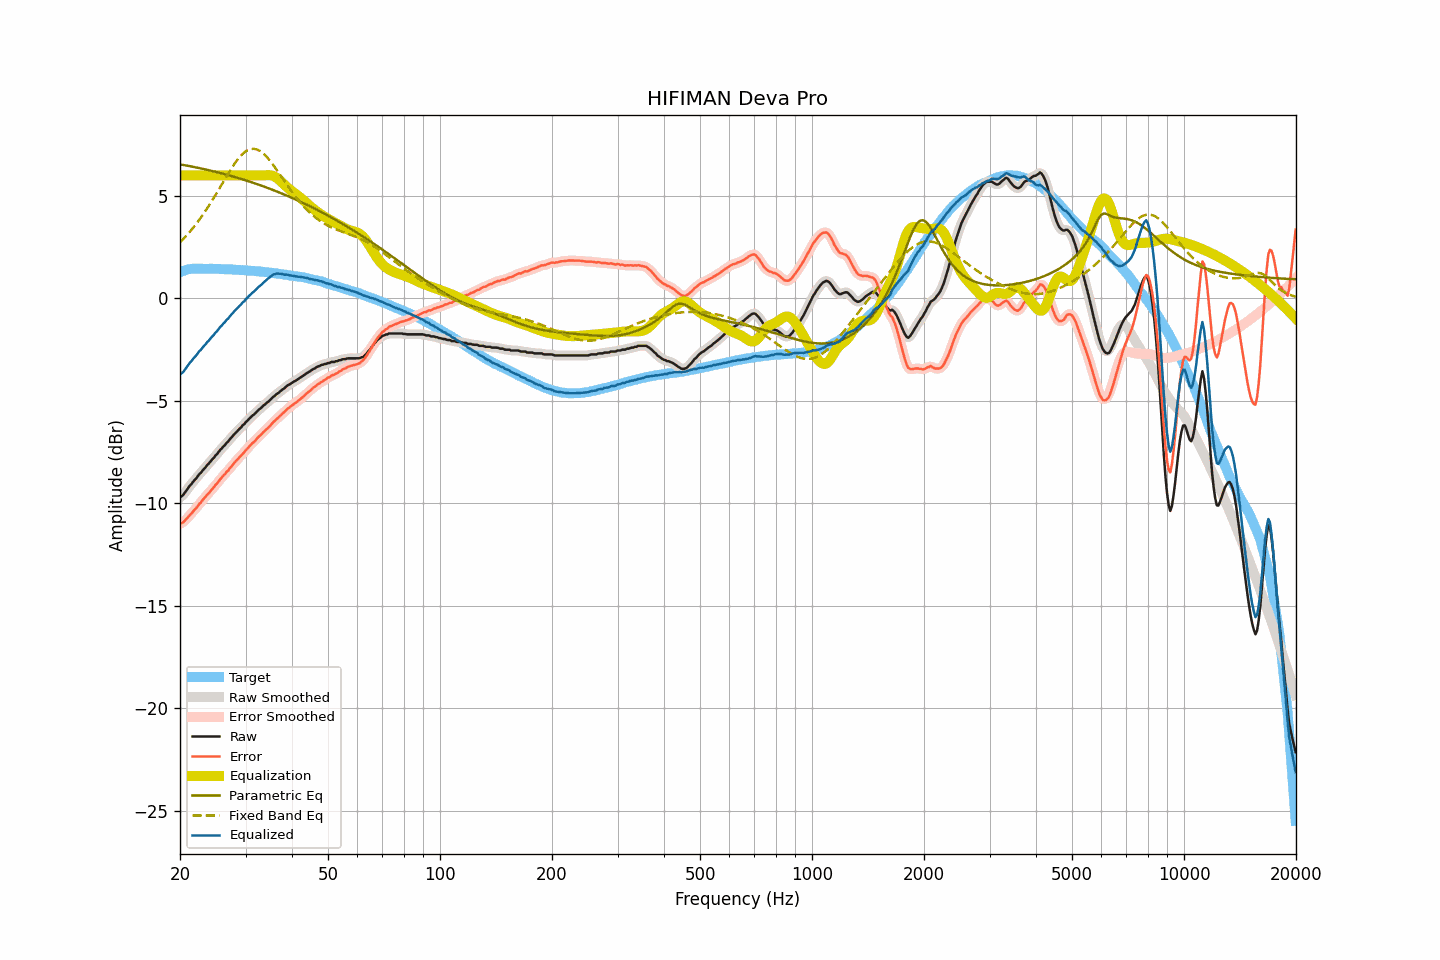

Data behind this chart, as committed beside it:
frequency, raw, smoothed, error, error_smoothed, equalization, parametric_eq, fixed_band_eq, equalized_raw, equalized_smoothed, target
20.00, -9.72, -9.72, -11.00, -11.00, 6.00, 6.54, 2.73, -3.72, -3.72, 1.28
20.20, -9.66, -9.66, -10.97, -10.97, 6.00, 6.52, 2.81, -3.66, -3.66, 1.31
20.40, -9.60, -9.58, -10.93, -10.92, 6.00, 6.51, 2.89, -3.60, -3.58, 1.34
20.61, -9.49, -9.49, -10.85, -10.85, 6.00, 6.50, 2.97, -3.49, -3.49, 1.36
20.81, -9.38, -9.38, -10.76, -10.77, 6.00, 6.48, 3.06, -3.38, -3.38, 1.39
21.02, -9.27, -9.27, -10.68, -10.68, 6.00, 6.47, 3.15, -3.27, -3.27, 1.42
21.23, -9.16, -9.16, -10.58, -10.59, 6.00, 6.45, 3.24, -3.16, -3.16, 1.43
21.44, -9.07, -9.06, -10.51, -10.50, 6.00, 6.44, 3.33, -3.07, -3.06, 1.44
21.66, -8.97, -8.97, -10.41, -10.42, 6.00, 6.42, 3.42, -2.97, -2.97, 1.45
21.87, -8.87, -8.88, -10.32, -10.33, 6.00, 6.41, 3.52, -2.87, -2.88, 1.45
22.09, -8.80, -8.78, -10.25, -10.23, 6.00, 6.39, 3.62, -2.80, -2.78, 1.46
22.31, -8.68, -8.69, -10.14, -10.14, 6.00, 6.37, 3.73, -2.68, -2.69, 1.45
22.54, -8.58, -8.59, -10.03, -10.05, 6.00, 6.36, 3.83, -2.58, -2.59, 1.45
22.76, -8.52, -8.50, -9.97, -9.95, 6.00, 6.34, 3.94, -2.52, -2.50, 1.45
22.99, -8.41, -8.41, -9.85, -9.86, 6.00, 6.32, 4.05, -2.41, -2.41, 1.44
23.22, -8.32, -8.32, -9.76, -9.76, 6.00, 6.31, 4.17, -2.32, -2.32, 1.44
23.45, -8.24, -8.23, -9.68, -9.67, 6.00, 6.29, 4.28, -2.24, -2.23, 1.44
23.69, -8.13, -8.14, -9.57, -9.58, 6.00, 6.27, 4.40, -2.13, -2.14, 1.44
23.92, -8.06, -8.05, -9.49, -9.49, 6.00, 6.25, 4.53, -2.06, -2.05, 1.44
24.16, -7.96, -7.96, -9.40, -9.40, 6.00, 6.23, 4.65, -1.96, -1.96, 1.45
24.40, -7.87, -7.87, -9.31, -9.31, 6.00, 6.21, 4.78, -1.87, -1.87, 1.45
24.65, -7.79, -7.78, -9.22, -9.22, 6.00, 6.20, 4.90, -1.79, -1.78, 1.44
24.89, -7.68, -7.69, -9.11, -9.13, 6.00, 6.18, 5.03, -1.68, -1.69, 1.44
25.14, -7.61, -7.59, -9.04, -9.03, 6.00, 6.16, 5.17, -1.61, -1.59, 1.43
25.39, -7.50, -7.50, -8.94, -8.93, 6.00, 6.14, 5.30, -1.50, -1.50, 1.43
25.65, -7.40, -7.41, -8.83, -8.84, 6.00, 6.12, 5.43, -1.40, -1.41, 1.43
25.91, -7.33, -7.32, -8.75, -8.74, 6.00, 6.10, 5.56, -1.33, -1.32, 1.42
26.16, -7.23, -7.23, -8.65, -8.65, 6.00, 6.08, 5.70, -1.23, -1.23, 1.42
26.43, -7.16, -7.15, -8.58, -8.57, 6.00, 6.06, 5.83, -1.16, -1.15, 1.42
26.69, -7.05, -7.06, -8.46, -8.48, 6.00, 6.03, 5.96, -1.05, -1.06, 1.42
26.96, -6.99, -6.97, -8.40, -8.39, 6.00, 6.01, 6.09, -0.99, -0.97, 1.42
27.23, -6.88, -6.88, -8.29, -8.30, 6.00, 5.99, 6.22, -0.88, -0.88, 1.42
27.50, -6.79, -6.79, -8.20, -8.20, 6.00, 5.97, 6.34, -0.79, -0.79, 1.41
27.77, -6.70, -6.70, -8.11, -8.10, 6.00, 5.95, 6.46, -0.70, -0.70, 1.40
28.05, -6.61, -6.61, -8.01, -8.01, 6.00, 5.92, 6.58, -0.61, -0.61, 1.40
28.33, -6.54, -6.53, -7.93, -7.92, 6.00, 5.90, 6.69, -0.54, -0.53, 1.39
28.62, -6.45, -6.45, -7.84, -7.84, 6.00, 5.88, 6.79, -0.45, -0.45, 1.39
28.90, -6.37, -6.37, -7.75, -7.75, 6.00, 5.85, 6.89, -0.37, -0.37, 1.39
29.19, -6.30, -6.29, -7.67, -7.67, 6.00, 5.83, 6.98, -0.30, -0.29, 1.38
29.48, -6.20, -6.21, -7.58, -7.59, 6.00, 5.81, 7.05, -0.20, -0.21, 1.38
29.78, -6.14, -6.13, -7.51, -7.50, 6.00, 5.78, 7.12, -0.14, -0.13, 1.37
30.08, -6.04, -6.04, -7.41, -7.41, 6.00, 5.76, 7.18, -0.04, -0.04, 1.37
30.38, -5.97, -5.96, -7.33, -7.32, 6.00, 5.73, 7.23, 0.03, 0.04, 1.36
30.68, -5.88, -5.88, -7.23, -7.23, 6.00, 5.71, 7.26, 0.12, 0.12, 1.36
30.99, -5.81, -5.80, -7.15, -7.15, 6.00, 5.68, 7.29, 0.19, 0.20, 1.34
31.30, -5.73, -5.73, -7.07, -7.08, 6.00, 5.65, 7.30, 0.27, 0.27, 1.34
31.61, -5.67, -5.66, -7.01, -7.00, 6.00, 5.63, 7.30, 0.33, 0.34, 1.34
31.93, -5.60, -5.59, -6.92, -6.92, 6.00, 5.60, 7.28, 0.40, 0.41, 1.33
32.24, -5.52, -5.52, -6.83, -6.84, 6.00, 5.57, 7.26, 0.48, 0.48, 1.31
32.57, -5.44, -5.44, -6.75, -6.76, 6.00, 5.55, 7.22, 0.56, 0.56, 1.31
32.89, -5.38, -5.37, -6.69, -6.68, 6.00, 5.52, 7.18, 0.62, 0.63, 1.31
33.22, -5.31, -5.30, -6.60, -6.60, 6.00, 5.49, 7.12, 0.69, 0.70, 1.30
33.55, -5.23, -5.23, -6.52, -6.52, 6.00, 5.46, 7.06, 0.78, 0.77, 1.29
33.89, -5.17, -5.16, -6.45, -6.45, 6.01, 5.43, 6.98, 0.84, 0.84, 1.28
34.23, -5.10, -5.10, -6.38, -6.37, 6.01, 5.40, 6.90, 0.92, 0.91, 1.28
34.57, -5.04, -5.03, -6.30, -6.30, 6.01, 5.37, 6.81, 0.98, 0.98, 1.27
34.92, -4.97, -4.96, -6.22, -6.22, 6.01, 5.34, 6.71, 1.04, 1.05, 1.25
35.27, -4.89, -4.89, -6.14, -6.13, 5.99, 5.31, 6.61, 1.11, 1.10, 1.25
35.62, -4.81, -4.81, -6.04, -6.05, 5.97, 5.28, 6.51, 1.16, 1.15, 1.24
35.97, -4.76, -4.75, -5.98, -5.97, 5.93, 5.25, 6.40, 1.18, 1.19, 1.22
... 635 more rows
